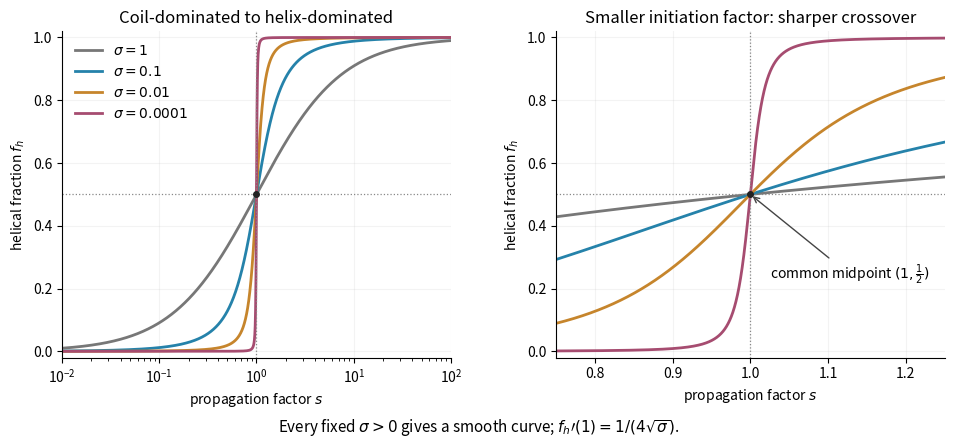

The matplotlib source for this figure: (Note: this script raises an exception after producing the figure.)
"""Original helix-coil fraction curves. Python 3.14; NumPy and Matplotlib."""
from pathlib import Path
import matplotlib
matplotlib.use('Agg')
import matplotlib.pyplot as plt
import numpy as np

fig, axes = plt.subplots(1, 2, figsize=(9.7, 4.8), facecolor='white')
colours = ['#777777', '#2582aa', '#c6852c', '#a64c70']
parameters = [1., .1, .01, .0001]
for ax, domain in zip(axes, (np.logspace(-2, 2, 3001), np.linspace(.75, 1.25, 3001))):
    for sigma, color in zip(parameters, colours):
        h = .5+(domain-1)/(2*np.sqrt((domain-1)**2+4*domain*sigma))
        ax.plot(domain, h, color=color, linewidth=2, label=fr'$\sigma={sigma:g}$')
    ax.axvline(1, linestyle=':', color='#888888', linewidth=.9)
    ax.axhline(.5, linestyle=':', color='#888888', linewidth=.9)
    ax.plot(1, .5, 'o', color='#222222', markersize=4)
    ax.set(ylim=(-.02, 1.02), xlabel='propagation factor $s$', ylabel='helical fraction $f_h$')
    ax.grid(alpha=.15)
    ax.spines[['top', 'right']].set_visible(False)
axes[0].set_xscale('log')
axes[0].set(xlim=(.01, 100), title='Coil-dominated to helix-dominated')
axes[0].legend(frameon=False, fontsize=10, loc='upper left')
axes[1].set(xlim=(.75, 1.25), title='Smaller initiation factor: sharper crossover')
axes[1].annotate(r'common midpoint $(1,\frac{1}{2})$', xy=(1, .5), xytext=(1.025, .23), fontsize=10,
                 arrowprops=dict(arrowstyle='->', color='#444444'))
fig.text(.5, .025, r'Every fixed $\sigma>0$ gives a smooth curve; $f_h\prime(1)=1/(4\sqrt{\sigma})$.',
         ha='center', fontsize=11)
fig.subplots_adjust(left=.07, right=.98, bottom=.18, top=.86, wspace=.27)
fig.savefig(Path.cwd()/Path(__file__).with_suffix('.png').name, dpi=150, facecolor='white')
plt.close(fig)
